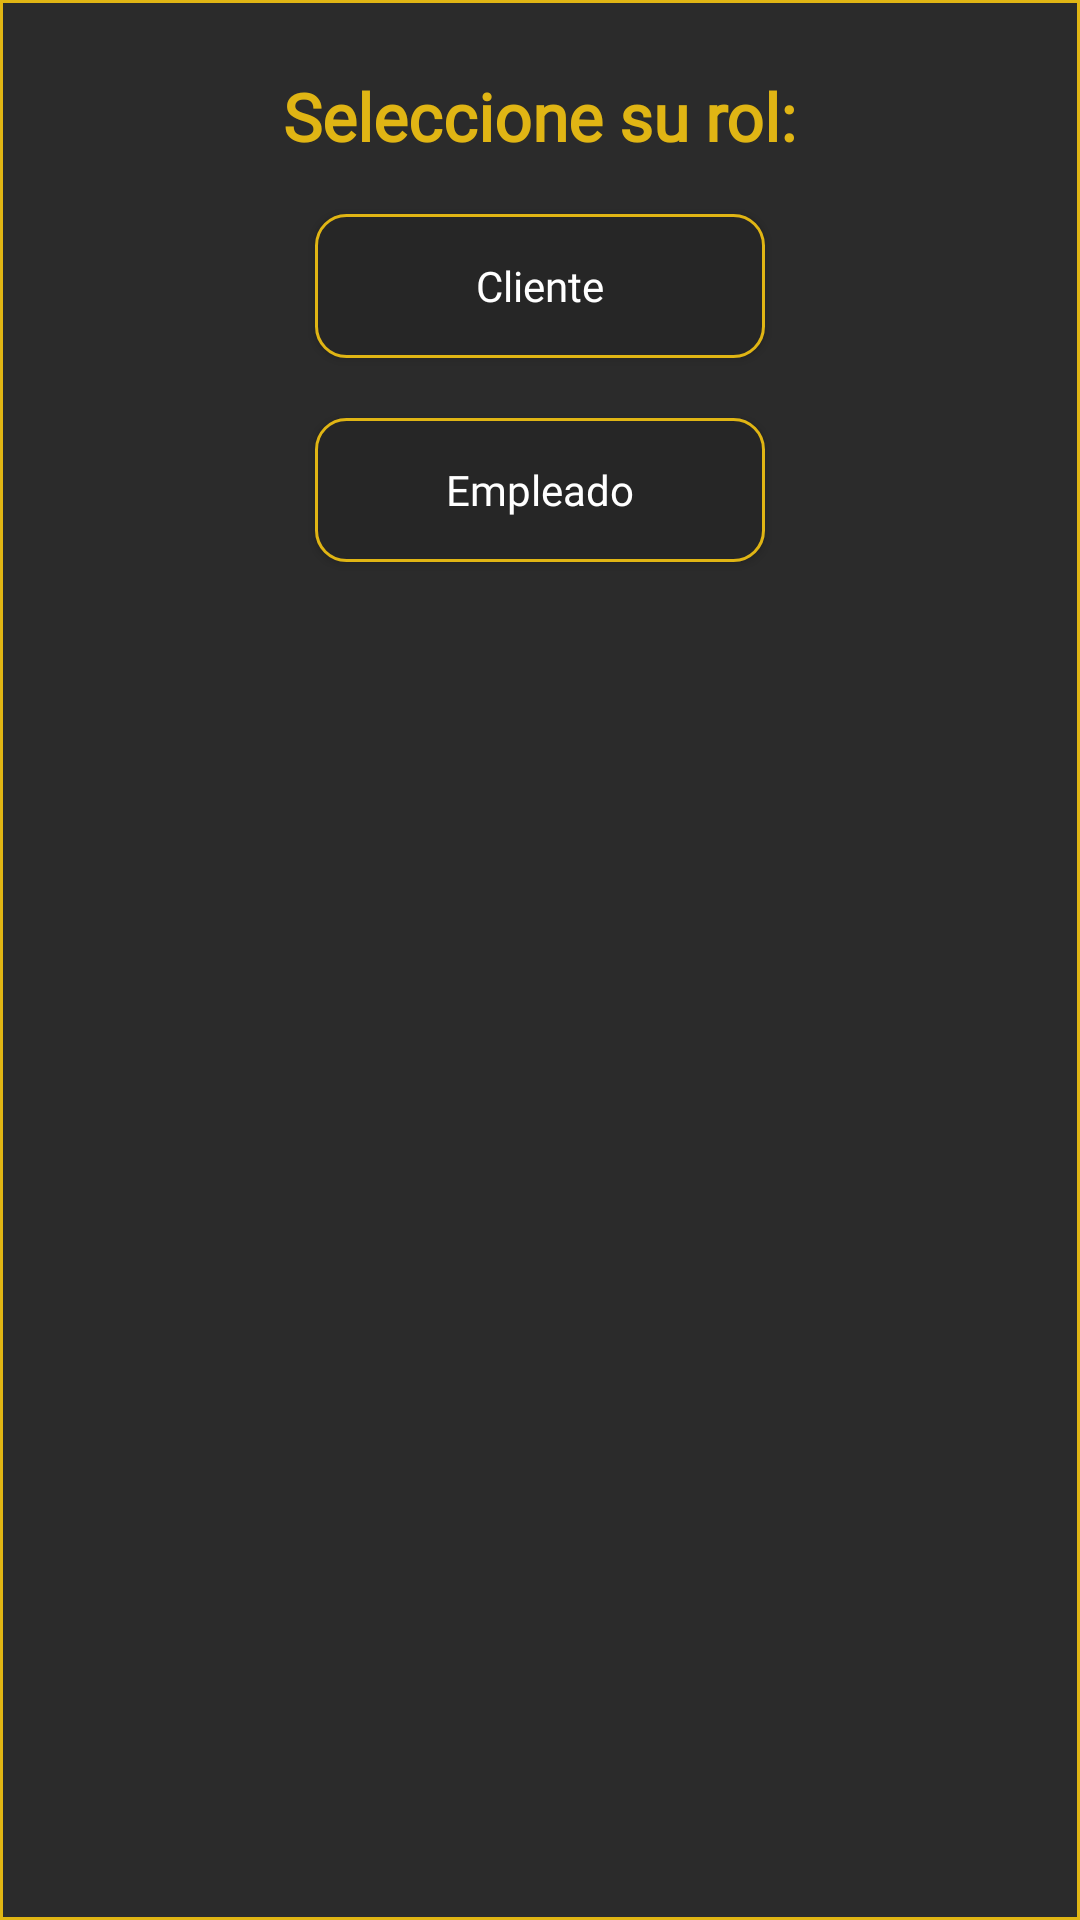

The Android layout XML behind this screen, and the referenced resources:
<!-- AndroidManifest.xml: application theme Theme.SistemadeTickets -->
<!-- res/layout/frontpage_role_selection.xml -->
<LinearLayout xmlns:android="http://schemas.android.com/apk/res/android"
    xmlns:app="http://schemas.android.com/apk/res-auto"
    android:layout_width="match_parent"
    android:layout_height="wrap_content"
    android:background="@drawable/btn_saffron_outline_light_bg_squared"
    android:orientation="vertical"
    android:padding="16dp"
    android:gravity="center_horizontal">

    <TextView
        android:fontFamily="@font/inter"
        android:textColor="@color/saffron"
        android:textStyle="bold"
        android:layout_width="wrap_content"
        android:layout_height="wrap_content"
        android:text="Seleccione su rol:"
        android:textAppearance="@style/TextAppearance.AppCompat.Large"
        android:padding="8dp"/>

    <Button
        android:id="@+id/client_btn"
        android:layout_width="150dp"
        android:layout_height="wrap_content"
        android:background="@drawable/btn_saffron_outline_rounded_10"
        android:fontFamily="@font/inter"
        android:textColor="@color/white"
        android:layout_margin="10dp"
        app:strokeWidth="1dp"
        android:text="Cliente"
        android:textAllCaps="false"/>

    <Button
        android:id="@+id/employee_btn"
        android:layout_width="150dp"
        android:layout_height="wrap_content"
        android:layout_margin="10dp"
        android:background="@drawable/btn_saffron_outline_rounded_10"
        android:fontFamily="@font/inter"
        android:textColor="@color/white"
        app:strokeWidth="1dp"
        android:text="Empleado"
        android:textAllCaps="false"/>
</LinearLayout>
<!-- resources referenced by this layout -->
<resources>
  <color name="saffron">#E0B514</color>
  <color name="white">#FFFFFFFF</color>
  <!-- drawable btn_saffron_outline_light_bg_squared (drawable) -->
  <?xml version="1.0" encoding="utf-8"?>
  <layer-list xmlns:android="http://schemas.android.com/apk/res/android">
      <item>
          <shape android:shape="rectangle">
              <solid android:color="@color/jet_v2" />
              <corners android:radius="0dp" />
          </shape>
      </item>
      <item>
          <shape android:shape="rectangle">
              <stroke
                  android:color="@color/saffron"
                  android:width="1dp" />
              <corners android:radius="0dp" />
          </shape>
      </item>
  </layer-list>
  <!-- drawable btn_saffron_outline_rounded_10 (drawable) -->
  <?xml version="1.0" encoding="utf-8"?>
  <layer-list xmlns:android="http://schemas.android.com/apk/res/android">
      <item>
          <shape android:shape="rectangle">
              <solid android:color="@color/eerie_black" />
              <corners android:radius="10dp" />
          </shape>
      </item>
      <item>
          <shape android:shape="rectangle">
              <stroke
                  android:color="@color/saffron"
                  android:width="1dp" />
              <corners android:radius="10dp" />
          </shape>
      </item>
  </layer-list>
  <style name="Theme.SistemadeTickets" parent="Base.Theme.SistemadeTickets" />
  <color name="jet_v2">#2B2B2B</color>
  <color name="eerie_black">#262626</color>
  <style name="Base.Theme.SistemadeTickets" parent="Theme.MaterialComponents.DayNight.NoActionBar.Bridge">
          
      </style>
</resources>
